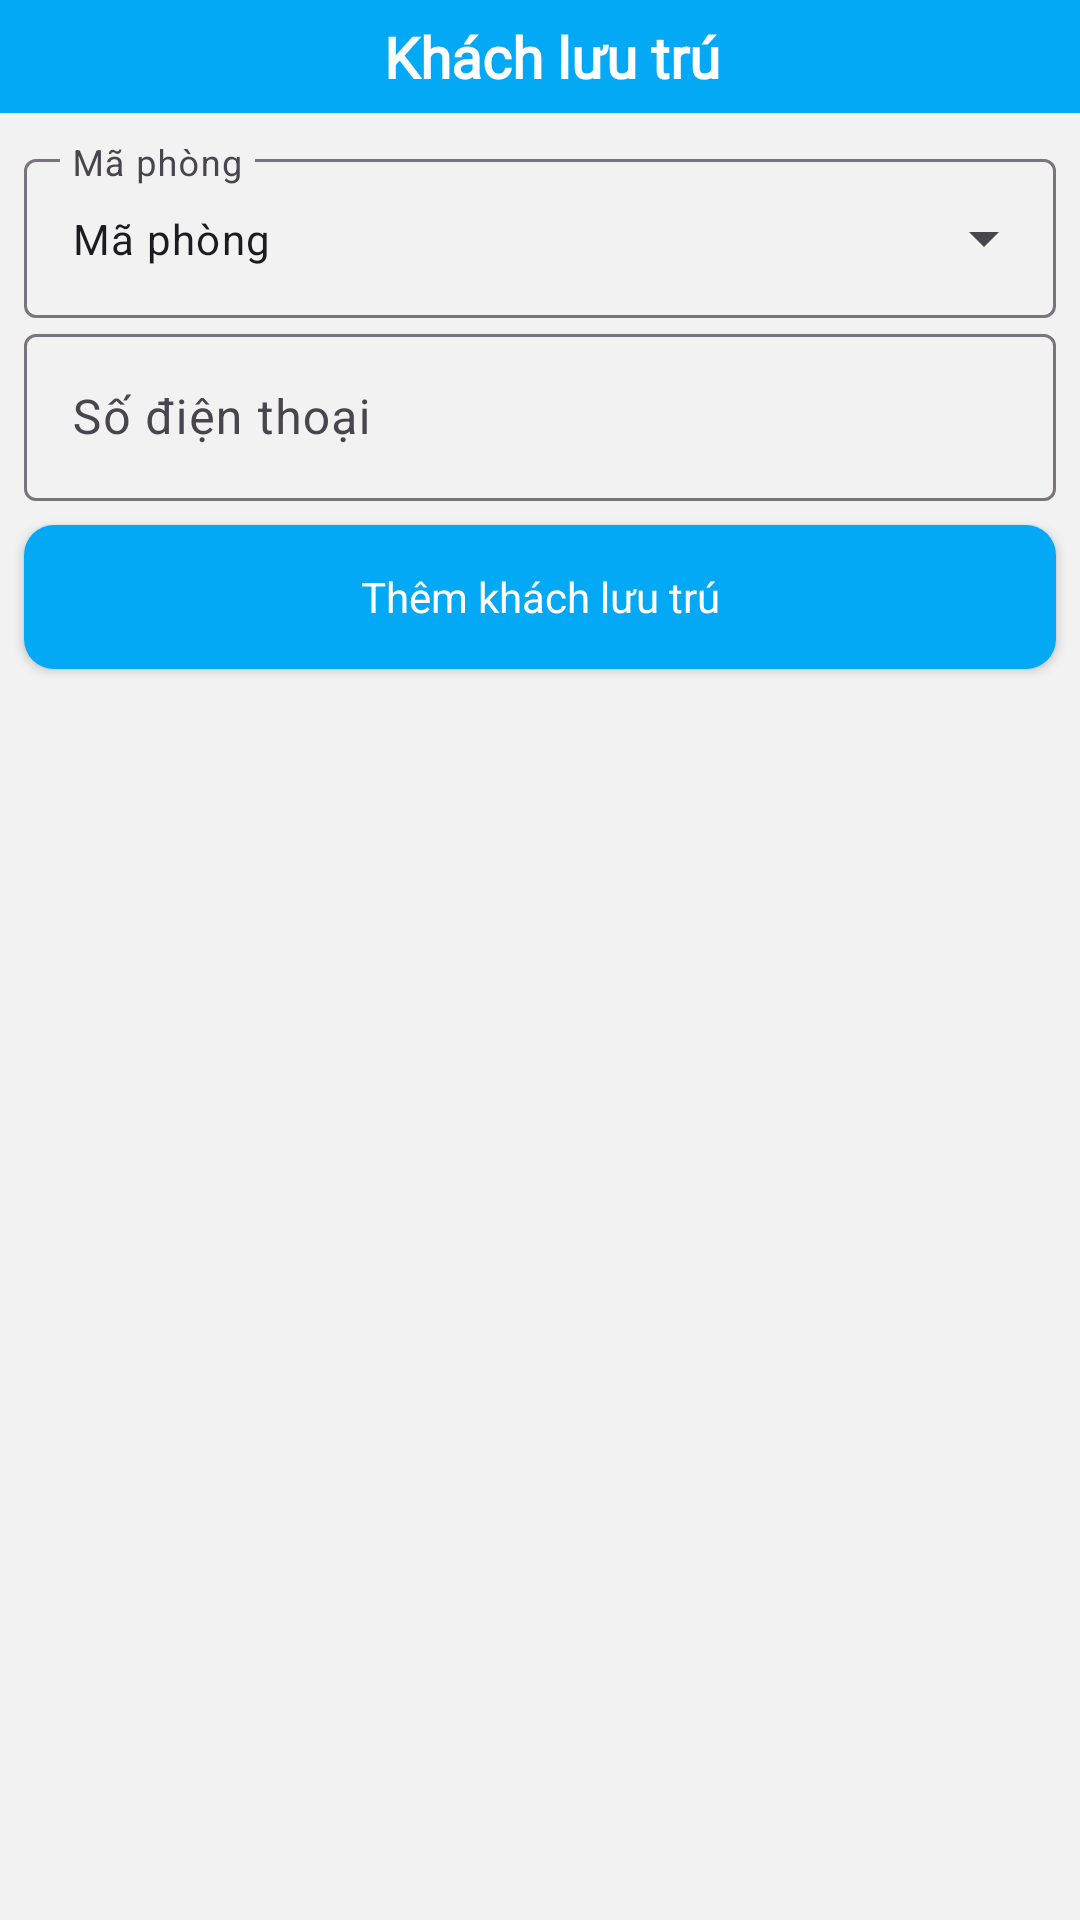

Produce the Android XML layout that renders to this screen, including the resource entries it uses.
<!-- AndroidManifest.xml: application theme Theme.MiniHotelManagement -->
<!-- res/layout/activity_khach_thue.xml -->
<?xml version="1.0" encoding="utf-8"?>
<androidx.constraintlayout.widget.ConstraintLayout xmlns:android="http://schemas.android.com/apk/res/android"
    xmlns:app="http://schemas.android.com/apk/res-auto"
    xmlns:tools="http://schemas.android.com/tools"
    android:layout_width="match_parent"
    android:layout_height="match_parent"
    android:background="@color/bg_activity"
    tools:context=".KhachThueActivity">

    <androidx.constraintlayout.widget.ConstraintLayout
        android:id="@+id/constraintLayout"
        android:layout_width="match_parent"
        android:layout_height="wrap_content"
        android:background="@color/blue"
        android:padding="6dp"
        app:layout_constraintEnd_toEndOf="parent"
        app:layout_constraintStart_toStartOf="parent"
        app:layout_constraintTop_toTopOf="parent">

        <ImageButton
            android:id="@+id/imageButton"
            android:layout_width="wrap_content"
            android:layout_height="wrap_content"
            android:layout_marginStart="8dp"
            android:background="#00FFFFFF"
            android:src="@drawable/baseline_arrow_back_ios_24"
            app:layout_constraintBottom_toBottomOf="parent"
            app:layout_constraintStart_toStartOf="parent"
            app:layout_constraintTop_toTopOf="parent" />

        <TextView
            android:id="@+id/textView6"
            android:layout_width="wrap_content"
            android:layout_height="wrap_content"
            android:fontFamily="@font/open_sans"
            android:text="Khách lưu trú"
            android:textColor="@color/white"
            android:textSize="19dp"
            android:textStyle="bold"
            app:layout_constraintBottom_toBottomOf="parent"
            app:layout_constraintEnd_toEndOf="parent"
            app:layout_constraintStart_toStartOf="@+id/imageButton"
            app:layout_constraintTop_toTopOf="parent" />

        <ImageButton
            android:id="@+id/imageButton2"
            android:layout_width="wrap_content"
            android:layout_height="wrap_content"
            android:layout_marginEnd="8dp"
            android:background="#00FFFFFF"
            android:src="@drawable/baseline_view_list_24"
            app:layout_constraintBottom_toBottomOf="parent"
            app:layout_constraintEnd_toEndOf="parent"
            app:layout_constraintTop_toTopOf="parent" />
    </androidx.constraintlayout.widget.ConstraintLayout>

    <LinearLayout
        android:layout_width="match_parent"
        android:layout_height="0dp"
        android:orientation="vertical"
        app:layout_constraintBottom_toBottomOf="parent"
        app:layout_constraintEnd_toEndOf="parent"
        app:layout_constraintStart_toStartOf="parent"
        app:layout_constraintTop_toBottomOf="@+id/constraintLayout">

        <LinearLayout
            android:layout_width="match_parent"
            android:layout_height="wrap_content"
            android:layout_marginStart="8dp"
            android:layout_marginTop="10dp"
            android:layout_marginEnd="8dp"
            android:orientation="vertical">

            <androidx.coordinatorlayout.widget.CoordinatorLayout
                android:id="@+id/coordinator"
                android:layout_weight="1"
                android:layout_width="match_parent"
                android:layout_height="wrap_content"
                app:layout_constraintEnd_toEndOf="parent"
                app:layout_constraintStart_toStartOf="parent"
                app:layout_constraintTop_toBottomOf="@+id/linearLayout">

                <com.google.android.material.textfield.TextInputLayout
                    style="@style/Widget.Material3.TextInputLayout.OutlinedBox.ExposedDropdownMenu"
                    android:layout_width="match_parent"
                    android:layout_height="wrap_content"
                    android:hint="Mã phòng">

                    <AutoCompleteTextView
                        android:id="@+id/autoTextMaPhong"
                        android:layout_width="match_parent"
                        android:layout_height="wrap_content"
                        android:inputType="none"
                        android:text="Mã phòng"
                        android:layout_marginTop="6dp"
                        android:textSize="14sp"
                        tools:ignore="LabelFor" />
                </com.google.android.material.textfield.TextInputLayout>

            </androidx.coordinatorlayout.widget.CoordinatorLayout>

            <com.google.android.material.textfield.TextInputLayout
                android:layout_width="match_parent"
                android:layout_height="match_parent"
                android:layout_weight="1">

                <com.google.android.material.textfield.TextInputEditText
                    android:id="@+id/edtSdt"
                    android:layout_width="match_parent"
                    android:layout_height="wrap_content"
                    android:hint="Số điện thoại" />
            </com.google.android.material.textfield.TextInputLayout>
        </LinearLayout>

        <androidx.appcompat.widget.AppCompatButton
            android:id="@+id/btnXacNhan"
            style="@style/Widget.AppCompat.ActionButton"
            android:layout_width="match_parent"
            android:layout_height="wrap_content"
            android:layout_marginTop="8dp"
            android:layout_marginStart="8dp"
            android:layout_marginEnd="8dp"
            android:background="@drawable/btn_blue"
            android:text="Thêm khách lưu trú"
            android:textColor="@color/white"
            app:layout_constraintBottom_toBottomOf="parent"
            app:layout_constraintEnd_toEndOf="parent"
            app:layout_constraintStart_toStartOf="parent" />


        <LinearLayout
            android:layout_marginTop="8dp"
            android:layout_width="match_parent"
            android:layout_height="wrap_content"
            android:orientation="vertical">

            <androidx.recyclerview.widget.RecyclerView
                android:id="@+id/rcKhachThue"
                android:layout_width="match_parent"
                android:layout_height="match_parent"
                android:layout_margin="4dp"/>
        </LinearLayout>
    </LinearLayout>

</androidx.constraintlayout.widget.ConstraintLayout>
<!-- resources referenced by this layout -->
<resources>
  <color name="bg_activity">#f2f2f2</color>
  <color name="blue">#03A9F4</color>
  <color name="white">#FFFFFFFF</color>
  <!-- drawable btn_blue (drawable) -->
  <?xml version="1.0" encoding="utf-8"?>
  <shape xmlns:android="http://schemas.android.com/apk/res/android">
      <solid android:color="@color/blue" />
      <corners
          android:radius="10dp" />
  </shape>
  <style name="Theme.MiniHotelManagement" parent="Base.Theme.MiniHotelManagement" />
  <style name="Base.Theme.MiniHotelManagement" parent="Theme.Material3.DayNight.NoActionBar">
          
          <item name="android:popupMenuStyle">@style/popupBGStyle</item>
          
      </style>
  <style name="popupBGStyle">
          <item name="android:popupBackground">@drawable/menu_bg</item>
      </style>
  <!-- drawable menu_bg (drawable) -->
  <?xml version="1.0" encoding="utf-8"?>
  <shape xmlns:android="http://schemas.android.com/apk/res/android">
      <solid android:color="@color/white"/>
      <corners android:radius="16dp"/>
      <padding android:bottom="5dp"
          android:top="5dp"/>
  </shape>
</resources>
